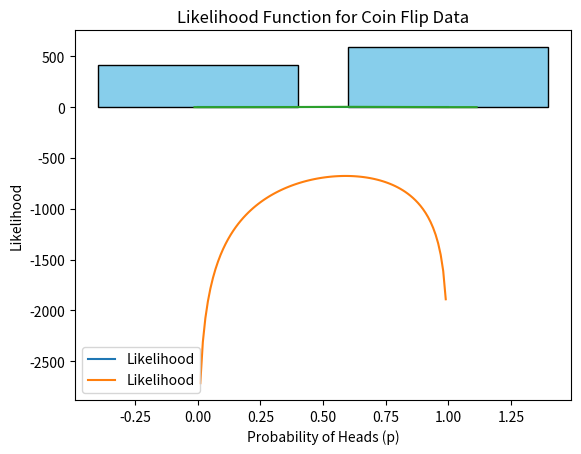

Here is the Python script that generated this plot:
# -*- coding: utf-8 -*-
"""
Created on Mon Nov 20 10:21:13 2023

[redacted]
"""


# =============================================================================
# create data for coinn flips with heads prob of .6
# =============================================================================

import numpy as np
import matplotlib.pyplot as plt
from scipy.stats import bernoulli

# Probability of getting heads (success)
p_heads = 0.6

# Simulate coin flips
np.random.seed(41)  # for reproducibility
coin_flips = bernoulli.rvs(p_heads, size=1000)

# Calculate the observed probability (frequency) of heads
observed_probability = np.sum(coin_flips) / len(coin_flips)

# Plot the results
plt.hist(coin_flips, bins=[-0.5, 0.5, 1.5], align='mid', rwidth=0.8, color='skyblue', edgecolor='black')
plt.title('Simulated Coin Flips')
plt.xlabel('Outcome (0: Tails, 1: Heads)')
plt.ylabel('Frequency')
plt.show()

# Display the observed probability
print(f'Observed Probability of Heads: {observed_probability:.2f}')


# =============================================================================
# get liklihood from data of 10 flips and also the adta from above
# =============================================================================
import numpy as np
from scipy.stats import bernoulli

# Observed data (coin flips)
observed_data = np.array([1, 0, 1, 1, 0, 1, 0, 0, 1, 1])
observed_data = list(coin_flips)

# Likelihood function for a Bernoulli distribution
def likelihood(p):
    return np.prod(bernoulli.pmf(observed_data, p))

# Calculate likelihood for different values of p
p_values = np.linspace(0, 1, 100)
likelihood_values = [likelihood(p) for p in p_values]

# Plot the likelihood function
import matplotlib.pyplot as plt

plt.plot(p_values, likelihood_values, label='Likelihood')
plt.title('Likelihood Function for Coin Flip Data')
plt.xlabel('Probability of Heads (p)')
plt.ylabel('Likelihood')
plt.legend()
plt.show()

# =============================================================================
# if we take 1000 coin flips the liklihood comes to zero.
#The likelihood function can become very small, especially for a large number of observations, due to the nature of the product of probabilities. 
#When you multiply many probabilities between 0 and 1, the result can become extremely small. This is often an issue with numerical precision.
# =============================================================================

observed_data = list(coin_flips)

def log_likelihood(p):
    return np.sum(np.log(bernoulli.pmf(observed_data, p)))

# Calculate likelihood for different values of p
p_values = np.linspace(0, 1, 100)
likelihood_values = [likelihood(p) for p in p_values]
likelihood_values = [log_likelihood(p) for p in p_values]

# Plot the likelihood function
import matplotlib.pyplot as plt

plt.plot(p_values, likelihood_values, label='Likelihood')
plt.title('Likelihood Function for Coin Flip Data')
plt.xlabel('Probability of Heads (p)')
plt.ylabel('Likelihood')
plt.legend()
plt.show()




# =============================================================================

# find the maximum likelihood for 10 and all , notice how big data gives .5 and not .6

#This MLE for p is the point around which the likelihood function tends to concentrate, indicating the most likely value 
#for the probability of getting heads based on the observed data.


# =============================================================================

import numpy as np
from scipy.stats import bernoulli
from scipy.optimize import minimize

# Observed data (coin flips)
observed_data = np.array([1, 0, 1, 1, 0, 1, 0, 0, 1, 1])
#observed_data = list(coin_flips)

# Likelihood function for a Bernoulli distribution
def negative_likelihood(p):
    return -np.prod(bernoulli.pmf(observed_data, p))

# Use optimization to find the value of p that maximizes the likelihood
result = minimize(negative_likelihood, x0=0.5, bounds=[(0, 1)])

# The MLE for p is the value that maximizes the likelihood
mle_p = result.x[0]

print(f'Maximum Likelihood Estimate (MLE) for p: {mle_p:.4f}')






# =============================================================================
# take random samples of 10 from all 1000 data, find maximum liklihhod and plot to get the real thing
# =============================================================================
np.random.seed(41)  # for reproducibility
coin_flips = bernoulli.rvs(p_heads, size=1000)

p_values = np.linspace(0, 1, 100)

def negative_likelihood(p):
    return -np.prod(bernoulli.pmf(observed_data, p))


mles=[]
for i in range(1000):
    observed_data = np.random.choice(coin_flips, size=10, replace=False)
    
    # Use optimization to find the value of p that maximizes the likelihood
    result = minimize(negative_likelihood, x0=0.5, bounds=[(0, 1)])

    # The MLE for p is the value that maximizes the likelihood
    mle_p = result.x[0]
    mles.append(mle_p)

import seaborn as sns
sns.kdeplot(mles)
    
# =============================================================================
# mle 
# =============================================================================


import numpy as np
from scipy.stats import norm

# Generate some example data
np.random.seed(421)
data = np.random.normal(loc=2, scale=1, size=100)

# Define the likelihood function for a normal distribution
def likelihood(params):
    mean, std_dev = params
    return -np.sum(norm.logpdf(data, loc=mean, scale=std_dev))

# Initial guess for the parameters
initial_guess = [0, 1]

# Use an optimization algorithm to find the parameter values that maximize the likelihood
from scipy.optimize import minimize

result = minimize(likelihood, initial_guess, method='L-BFGS-B')

# Extract the optimized parameters
optimized_params = result.x

print("Optimized Parameters (Mean, Standard Deviation):", optimized_params)
